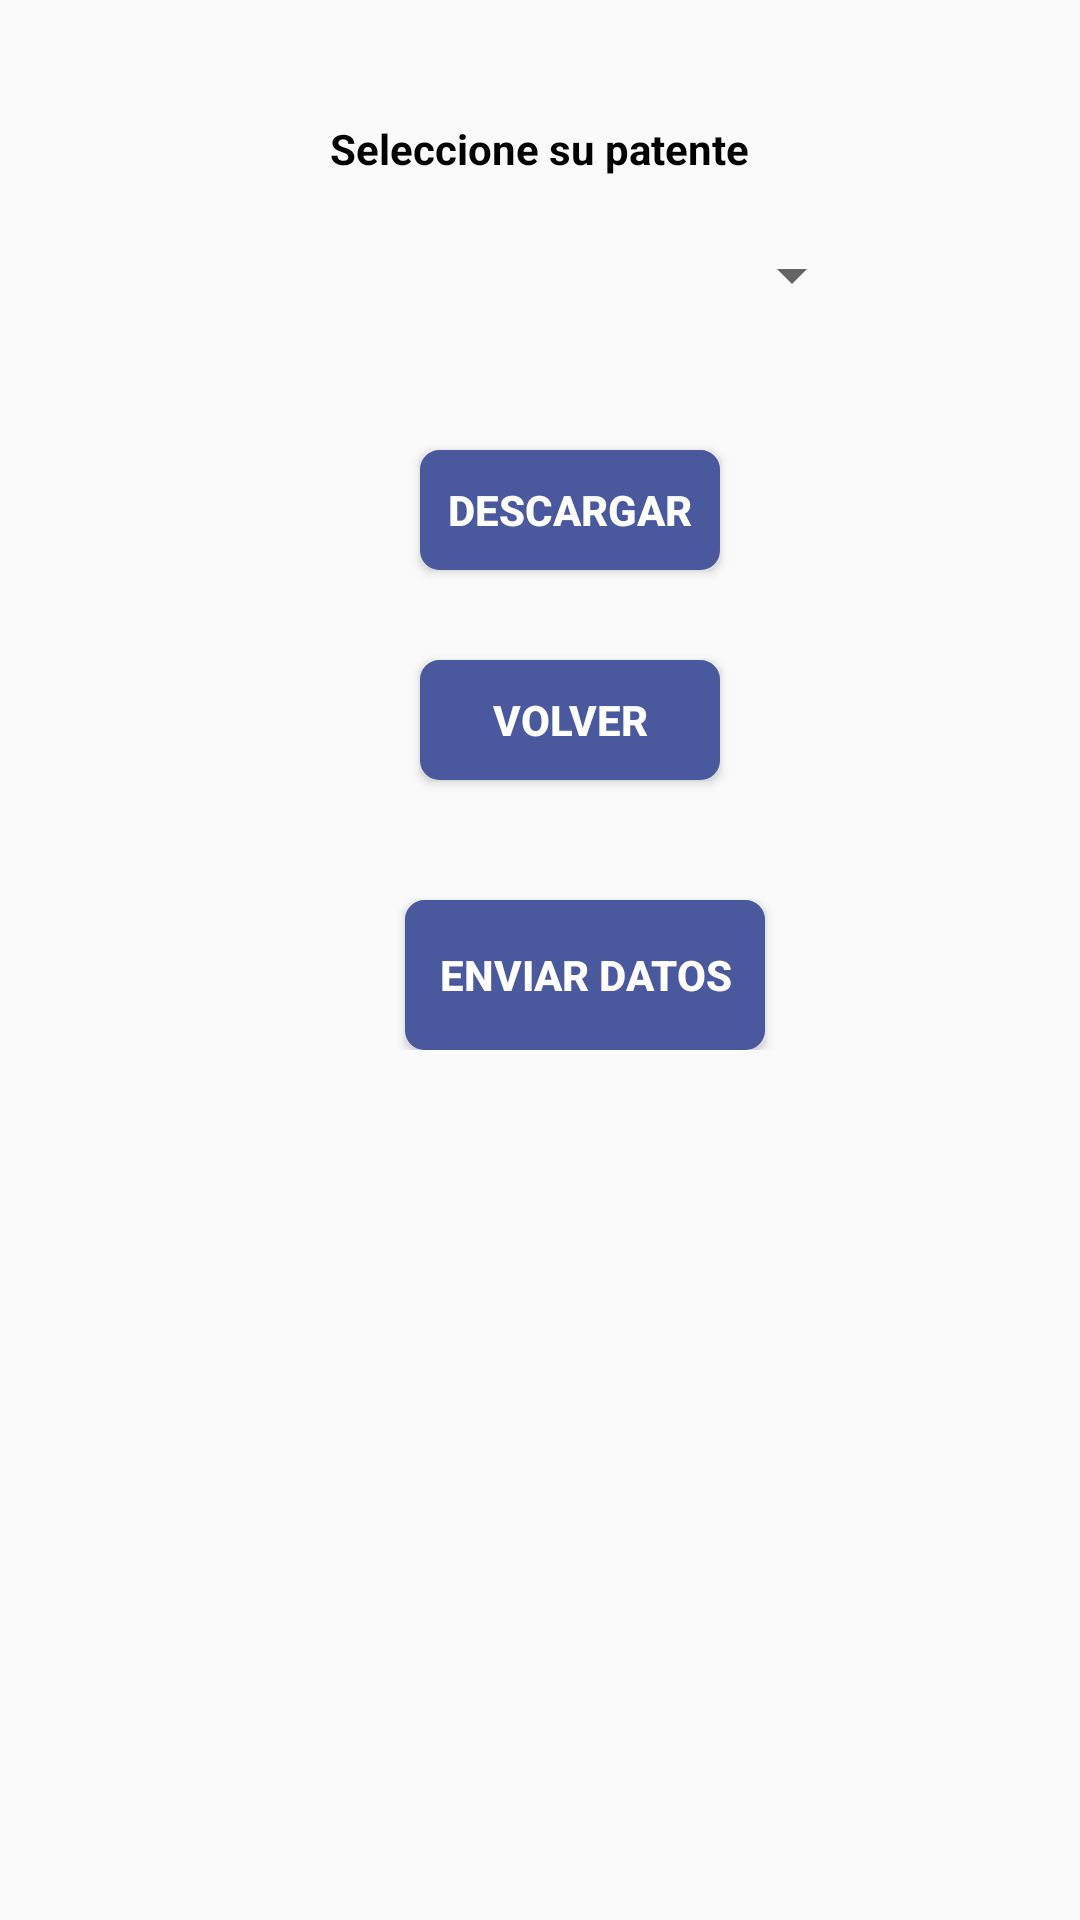

Here is an Android app screen rendered from its layout file. Give the layout XML and the strings, colors and styles it references.
<!-- AndroidManifest.xml: application theme AppTheme -->
<!-- res/layout/descargarcard.xml -->
<?xml version="1.0" encoding="utf-8"?>
<android.support.constraint.ConstraintLayout
    xmlns:android="http://schemas.android.com/apk/res/android"
    xmlns:tools="http://schemas.android.com/tools"
    android:layout_width="match_parent"
    android:layout_height="match_parent"
    tools:context="com.ingenieria.leandro.combustiblesapp.DescargarCard">

    <RelativeLayout
        android:layout_width="match_parent"
        android:layout_height="wrap_content"
        tools:layout_editor_absoluteX="0dp"
        tools:layout_editor_absoluteY="4dp">

        <TextView
            android:id="@+id/textView4"
            android:layout_width="wrap_content"
            android:layout_height="wrap_content"
            android:layout_marginLeft="110dp"
            android:layout_marginTop="40dp"
            android:text="Seleccione su patente"
            android:textColor="#000000"
            android:textStyle="bold"
            tools:layout_editor_absoluteX="123dp"
            tools:layout_editor_absoluteY="16dp" />

        <Spinner
            android:id="@+id/spinnerpatente"
            android:layout_width="218dp"
            android:layout_height="23dp"
            android:layout_marginLeft="70dp"
            android:layout_marginTop="80dp" />

        <Button
            android:id="@+id/btndescargarlistado"
            style="@style/Widget.AppCompat.Button.Colored"
            android:layout_width="100dp"
            android:layout_height="40dp"
            android:layout_marginLeft="140dp"
            android:layout_marginTop="150dp"
            android:background="@drawable/btnredondo"
            android:text="DESCARGAR"
            android:textColor="#ffff"
            android:textStyle="bold"
            tools:layout_editor_absoluteX="182dp"
            tools:layout_editor_absoluteY="154dp" />

        <Button
            android:id="@+id/btnvolvermenu"
            style="@style/Widget.AppCompat.Button.Colored"
            android:layout_width="100dp"
            android:layout_height="40dp"
            android:layout_marginLeft="140dp"
            android:layout_marginTop="220dp"
            android:background="@drawable/btnredondo"
            android:text="VOLVER"
            android:textColor="#ffff"
            android:textStyle="bold"
            tools:layout_editor_absoluteX="182dp"
            tools:layout_editor_absoluteY="154dp" />

        <Button
            android:id="@+id/btnenviodatos"
            style="@style/Widget.AppCompat.Button.Colored"
            android:layout_width="120dp"
            android:layout_height="50dp"
            android:layout_marginLeft="135dp"
            android:layout_marginTop="300dp"
            android:background="@drawable/btnredondo"
            android:text="ENVIAR DATOS"
            android:textColor="#ffff"
            android:textStyle="bold"
            tools:layout_editor_absoluteX="182dp"
            tools:layout_editor_absoluteY="154dp" />

    </RelativeLayout>
</android.support.constraint.ConstraintLayout>
<!-- resources referenced by this layout -->
<resources>
  <!-- drawable btnredondo (drawable-v24) -->
  <?xml version="1.0" encoding="utf-8"?>
  <shape xmlns:android="http://schemas.android.com/apk/res/android" android:shape="rectangle">
      <solid android:color="#4a589e"/>
  
      <stroke android:width="3dp"
          android:color="#4a589e"/>
  
      <padding android:left="1dp"
          android:top="1dp"
          android:right="1dp"
          android:bottom="1dp"/>
  
      <corners android:radius="15px"/>
  </shape>
  <style name="AppTheme" parent="Theme.AppCompat.DayNight.DarkActionBar">
          
          <item name="colorPrimary">#475290</item>
          <item name="colorPrimaryDark">#545767</item>
          <item name="colorAccent">@color/colorPrimary</item>
      </style>
  <!-- not gathered from this repository: default colours our renderer supplied (Android Studio template values) -->
  <color name="colorPrimary">#FF6200EE</color>
</resources>
